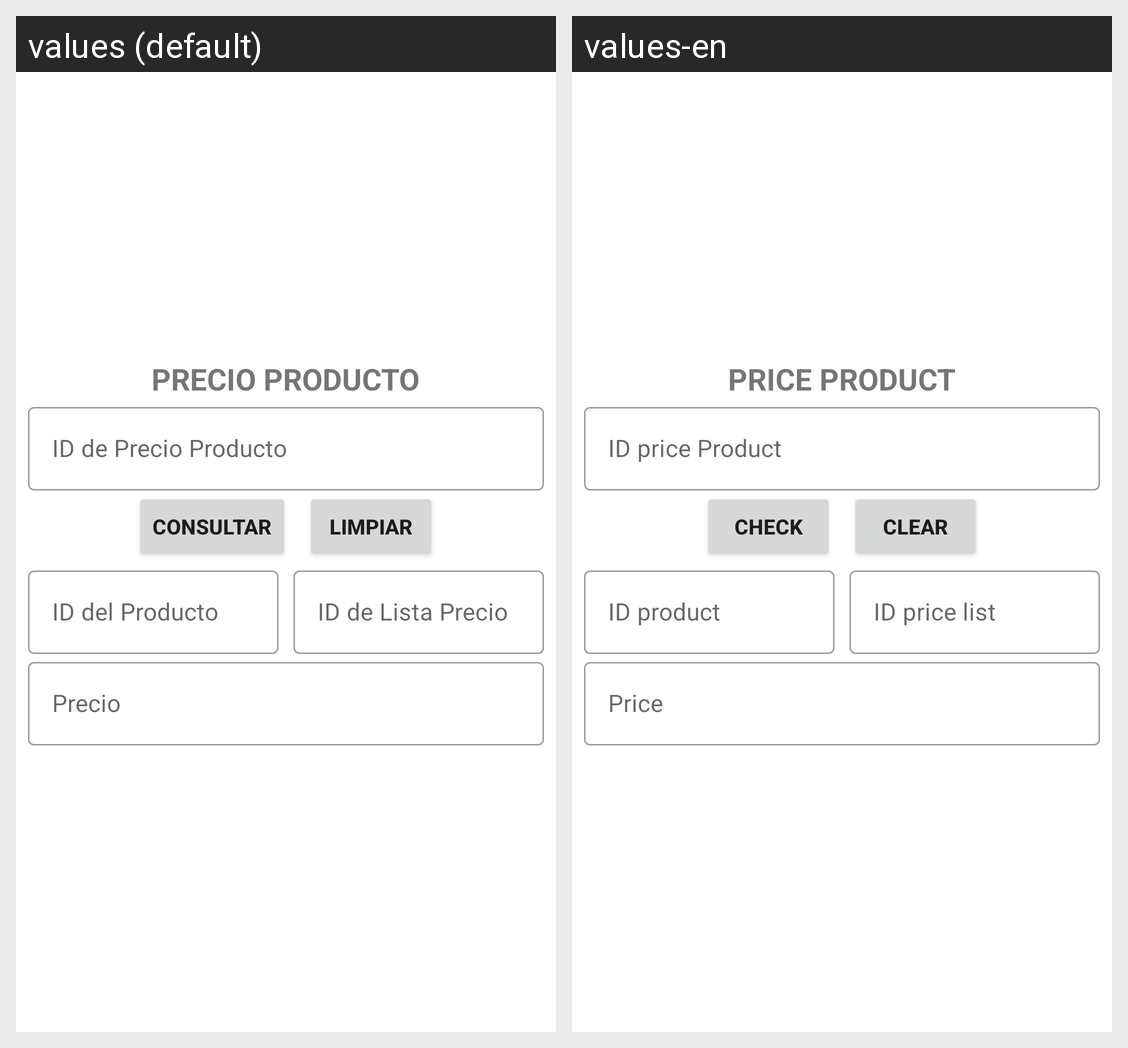

The Android screen above is rendered under two locales of the same app. Produce the string resources it draws, with the default and per-locale values.
Android screen res/layout/activity_precio_producto_consultar.xml rendered under 2 locales, left to right: values (default), values-en. Device: Nexus 5 (rendered at 1080×1920; each locale shown at half size, 540×960, under a caption strip naming it); theme Theme.CafetinesUES.
Strings drawn on this screen, with the default value and each locale's value (text and hints the layout hard-codes, and strings that could not be matched under every locale, appear in the picture but are not listed):

texto_PrecioProducto
  values: PRECIO PRODUCTO
  values-en: PRICE PRODUCT

id_PrecioProducto
  values: ID de Precio Producto
  values-en: ID price Product

consultar
  values: Consultar
  values-en: Check

limpiar
  values: Limpiar
  values-en: Clear

id_Producto
  values: ID del Producto
  values-en: ID product

id_ListaPrecio
  values: ID de Lista Precio
  values-en: ID price list

precio
  values: Precio
  values-en: Price
